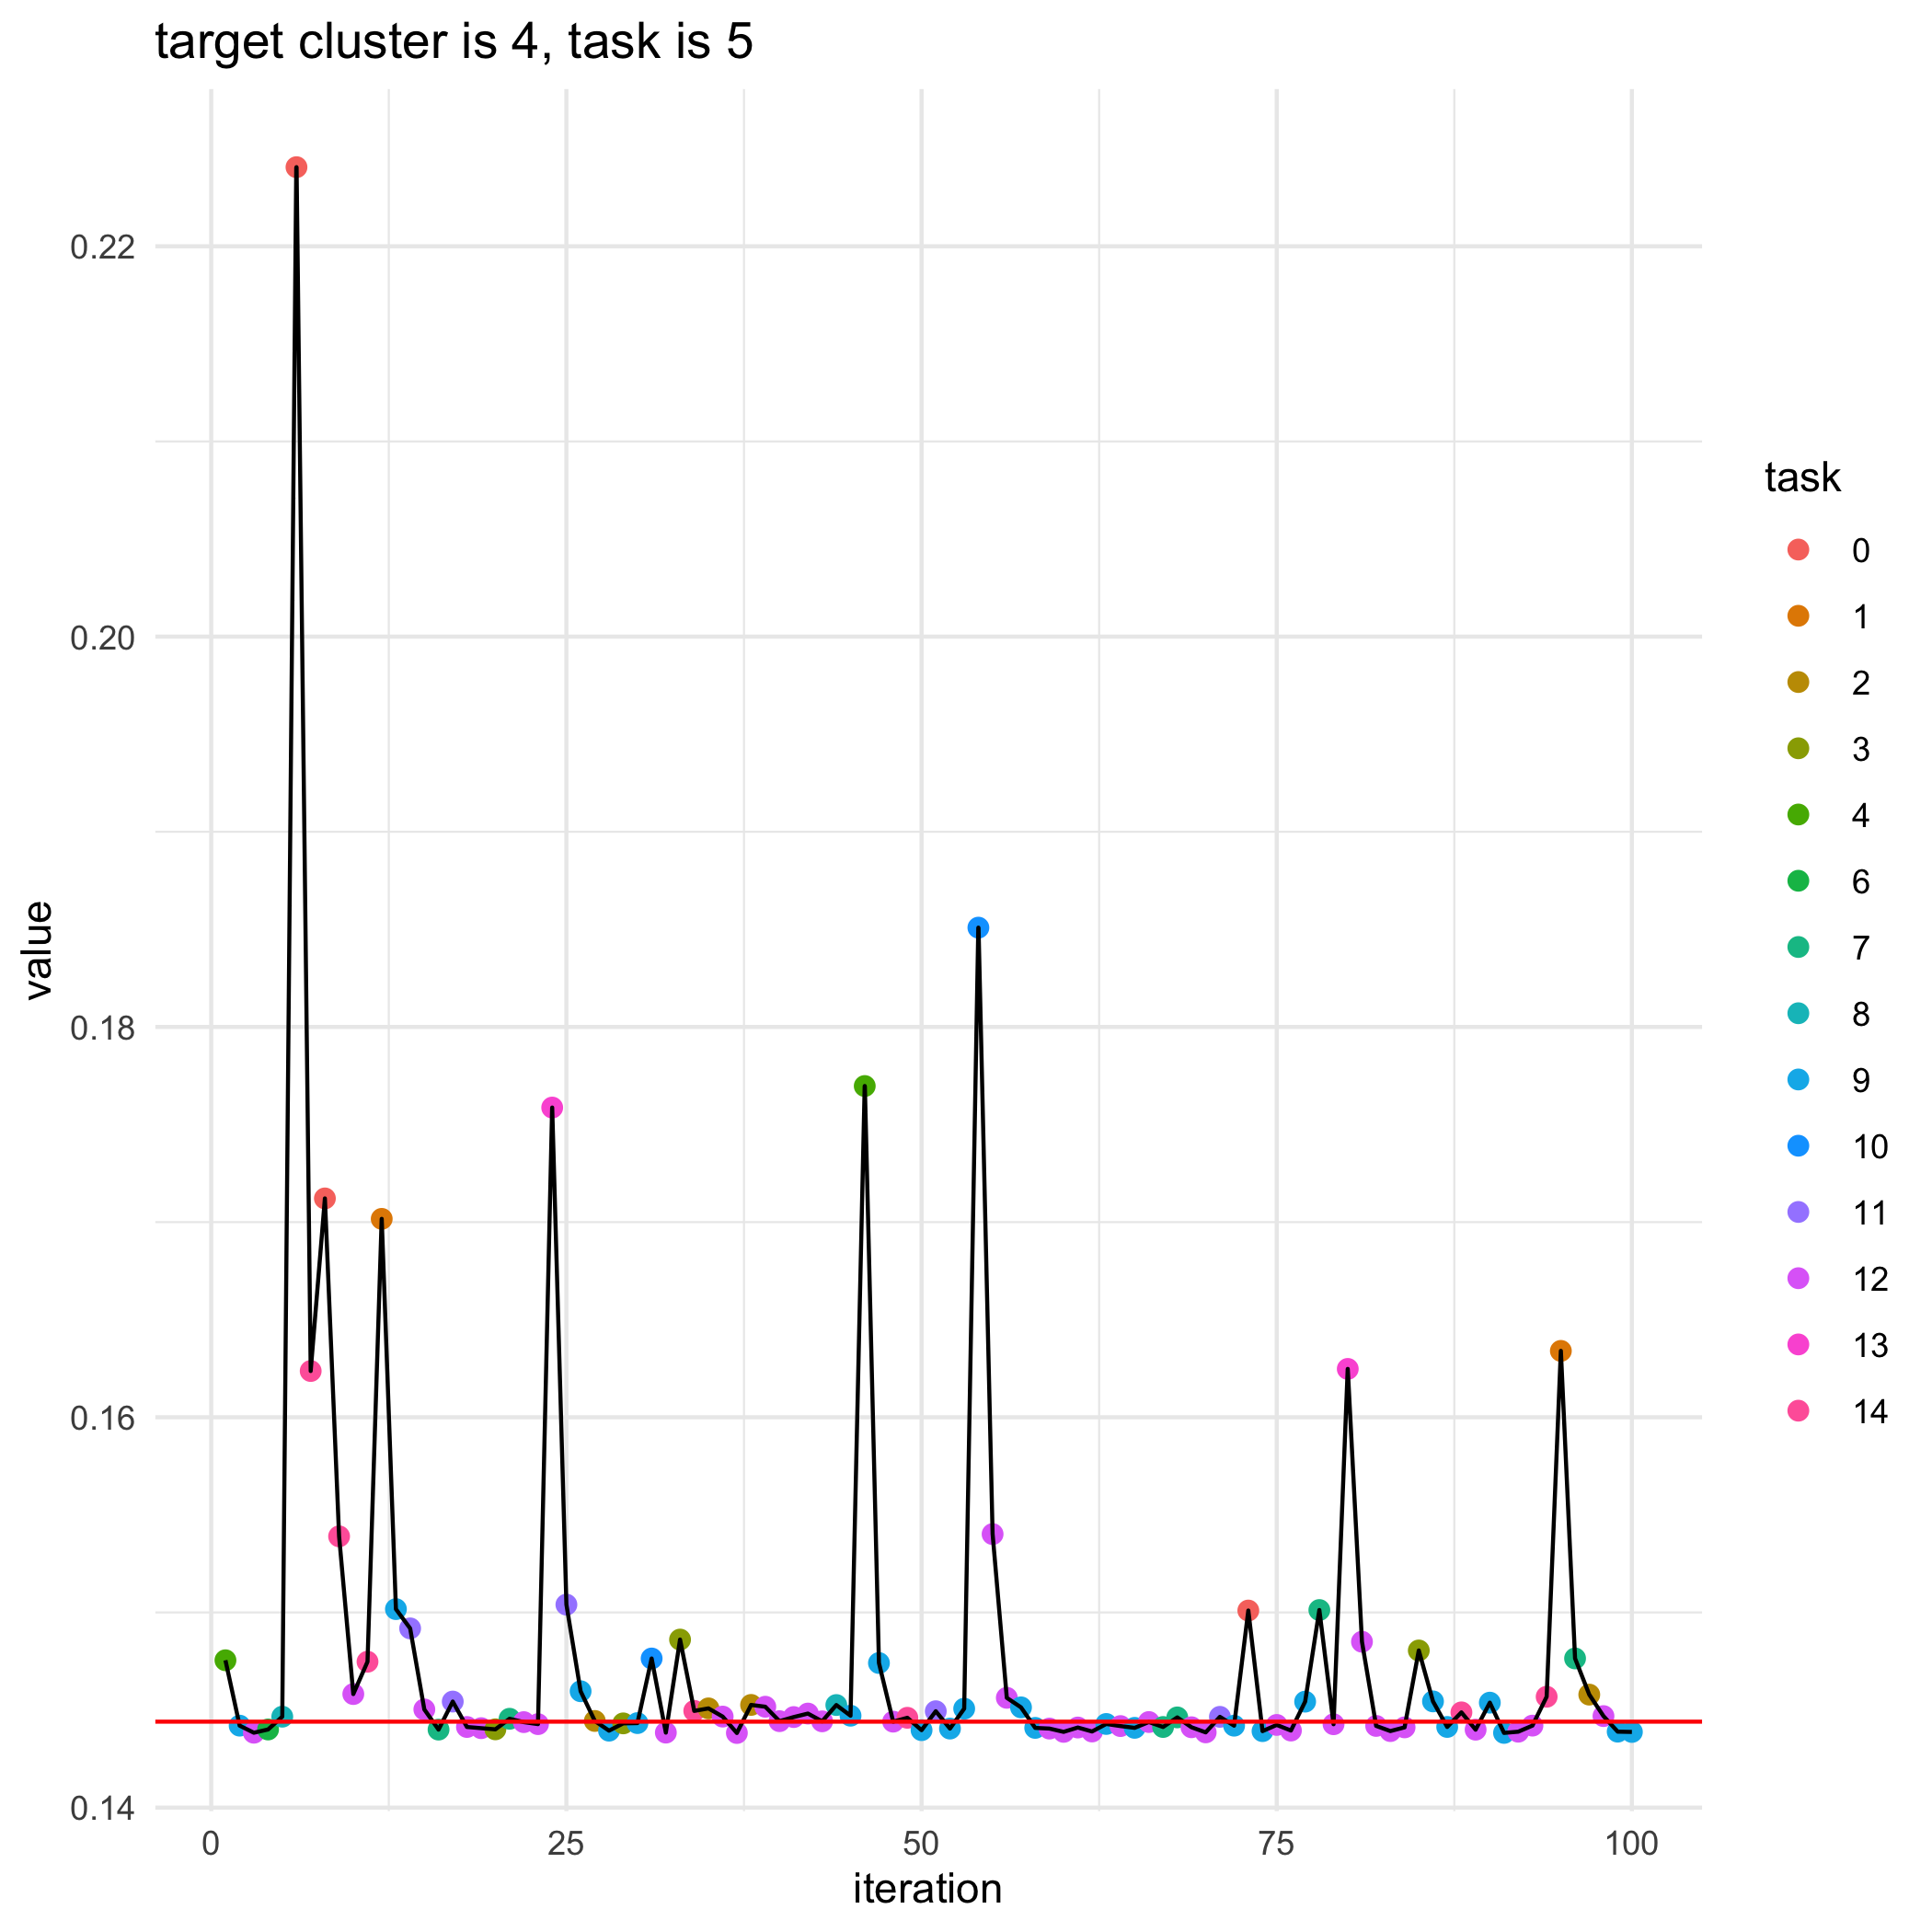

Data behind this chart, as committed beside it:
, losses, bandit_selects
0, 0.1444, 
1, 0.1475, 4.0
2, 0.1442, 9.0
3, 0.1438, 12.0
4, 0.144, 6.0
5, 0.1447, 8.0
6, 0.2241, 0.0
7, 0.1624, 14.0
8, 0.1712, 0.0
9, 0.1539, 14.0
10, 0.1458, 12.0
11, 0.1475, 14.0
12, 0.1702, 1.0
13, 0.1502, 9.0
14, 0.1492, 11.0
15, 0.145, 12.0
16, 0.144, 7.0
17, 0.1454, 11.0
18, 0.1441, 12.0
19, 0.1441, 12.0
20, 0.144, 3.0
21, 0.1446, 7.0
22, 0.1444, 12.0
23, 0.1443, 12.0
24, 0.1759, 13.0
25, 0.1504, 11.0
26, 0.146, 9.0
27, 0.1444, 2.0
28, 0.1439, 9.0
29, 0.1443, 3.0
30, 0.1443, 9.0
31, 0.1476, 10.0
32, 0.1438, 12.0
33, 0.1486, 3.0
34, 0.145, 14.0
35, 0.1451, 2.0
36, 0.1447, 12.0
37, 0.1438, 12.0
38, 0.1453, 2.0
39, 0.1452, 12.0
40, 0.1444, 12.0
41, 0.1446, 12.0
42, 0.1448, 12.0
43, 0.1444, 12.0
44, 0.1453, 8.0
45, 0.1447, 9.0
46, 0.177, 4.0
47, 0.1474, 9.0
48, 0.1444, 12.0
49, 0.1446, 14.0
50, 0.144, 9.0
51, 0.1449, 11.0
52, 0.144, 9.0
53, 0.1451, 9.0
54, 0.1851, 10.0
55, 0.154, 12.0
56, 0.1456, 12.0
57, 0.1451, 9.0
58, 0.1441, 9.0
59, 0.144, 12.0
... 41 more rows
